The GitHub repository dhawsespandan/agrisense-ai contains a labelled image folder "leaf_disease_dataset" with 5 categories: alternaria leaf spot, brown spot, gray spot, healthy leaf, rust. Examples follow, each with its label.

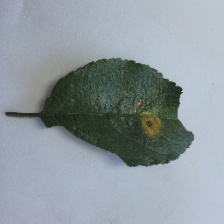
Label: rust

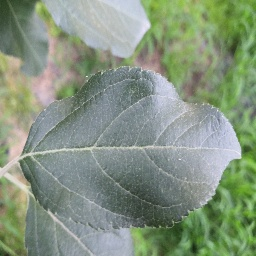
Label: healthy leaf

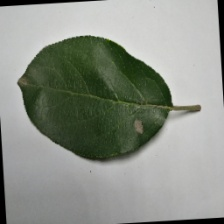
Label: gray spot

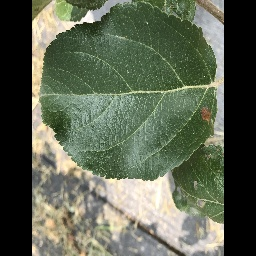
Label: alternaria leaf spot

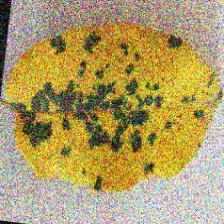
Label: brown spot

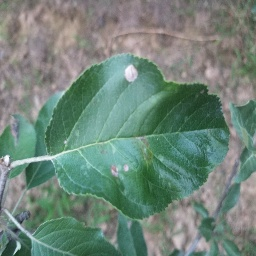
Label: gray spot
